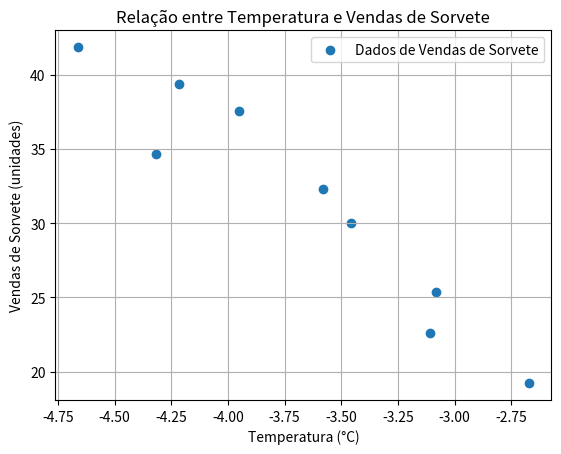

Write Python code to recreate this figure.
import numpy as np
import matplotlib.pyplot as plt

# Dados
temperatura = np.array([-4.662262677220208, -4.316559446725467, -4.213984764590729, -3.9496610890515707, -3.578553716228682, -3.455711698065576, -3.1084401208909964, -3.0813033243034563, -2.672460827006454])
vendas_sorvete = np.array([41.84298632027783, 34.661119537360234, 39.38300087682567, 37.53984488250128, 32.28453118789761, 30.00113847641735, 22.635401277012628, 25.36502221208036, 19.226970048254086])

# Criar o gráfico de dispersão
plt.scatter(temperatura, vendas_sorvete, label='Dados de Vendas de Sorvete')
plt.xlabel('Temperatura (°C)')
plt.ylabel('Vendas de Sorvete (unidades)')
plt.title('Relação entre Temperatura e Vendas de Sorvete')
plt.legend()
plt.grid(True)

# Mostrar o gráfico
plt.show()